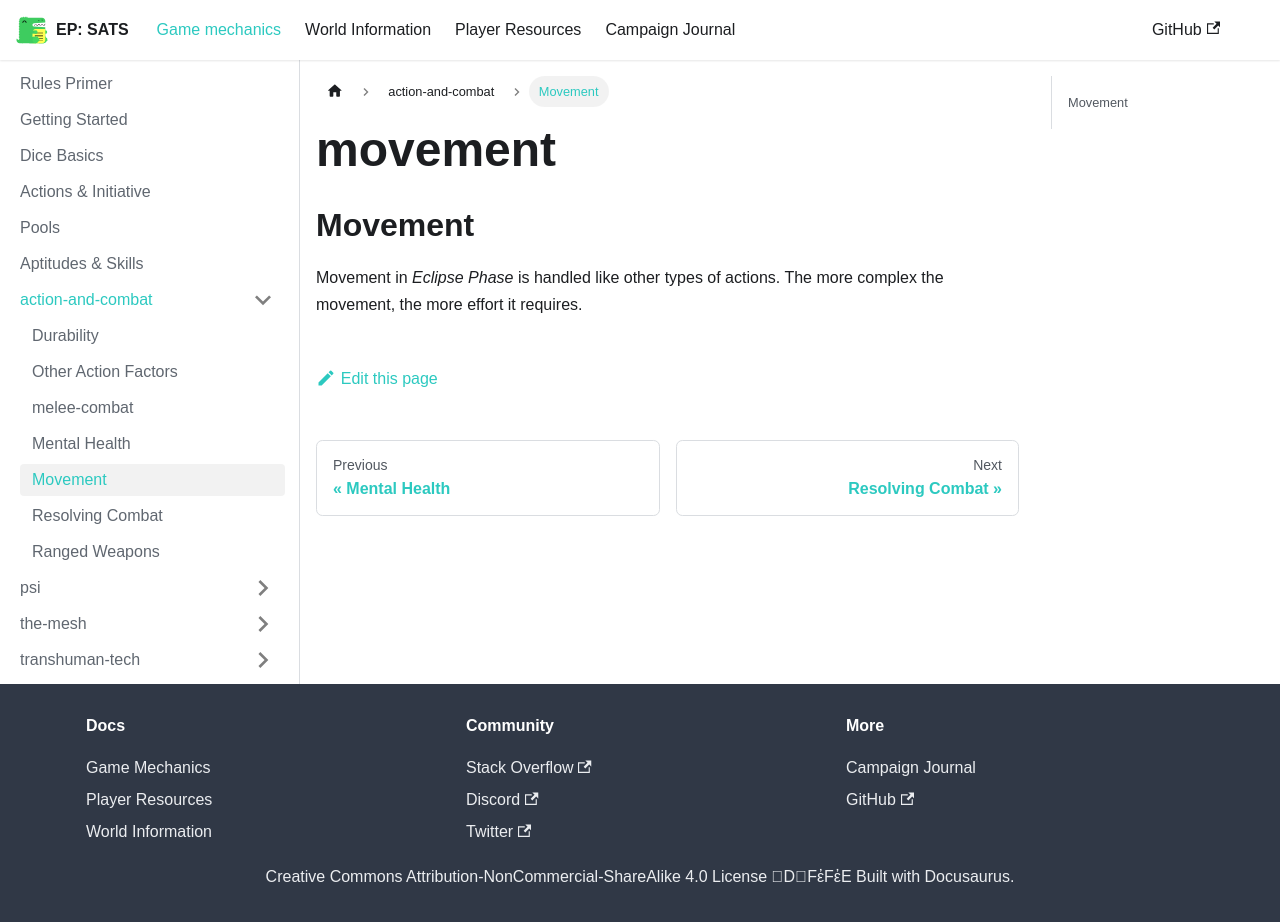

repository: kaelynj/sanctuary-amongst-the-stars · page: docs/game-mechanics/action-and-combat/movement/index.html · generator: docusaurus

---
sidebar_label: Movement
---

## Movement
Movement in *Eclipse Phase* is handled like other types of actions.  The more complex the movement, the more effort it requires.
